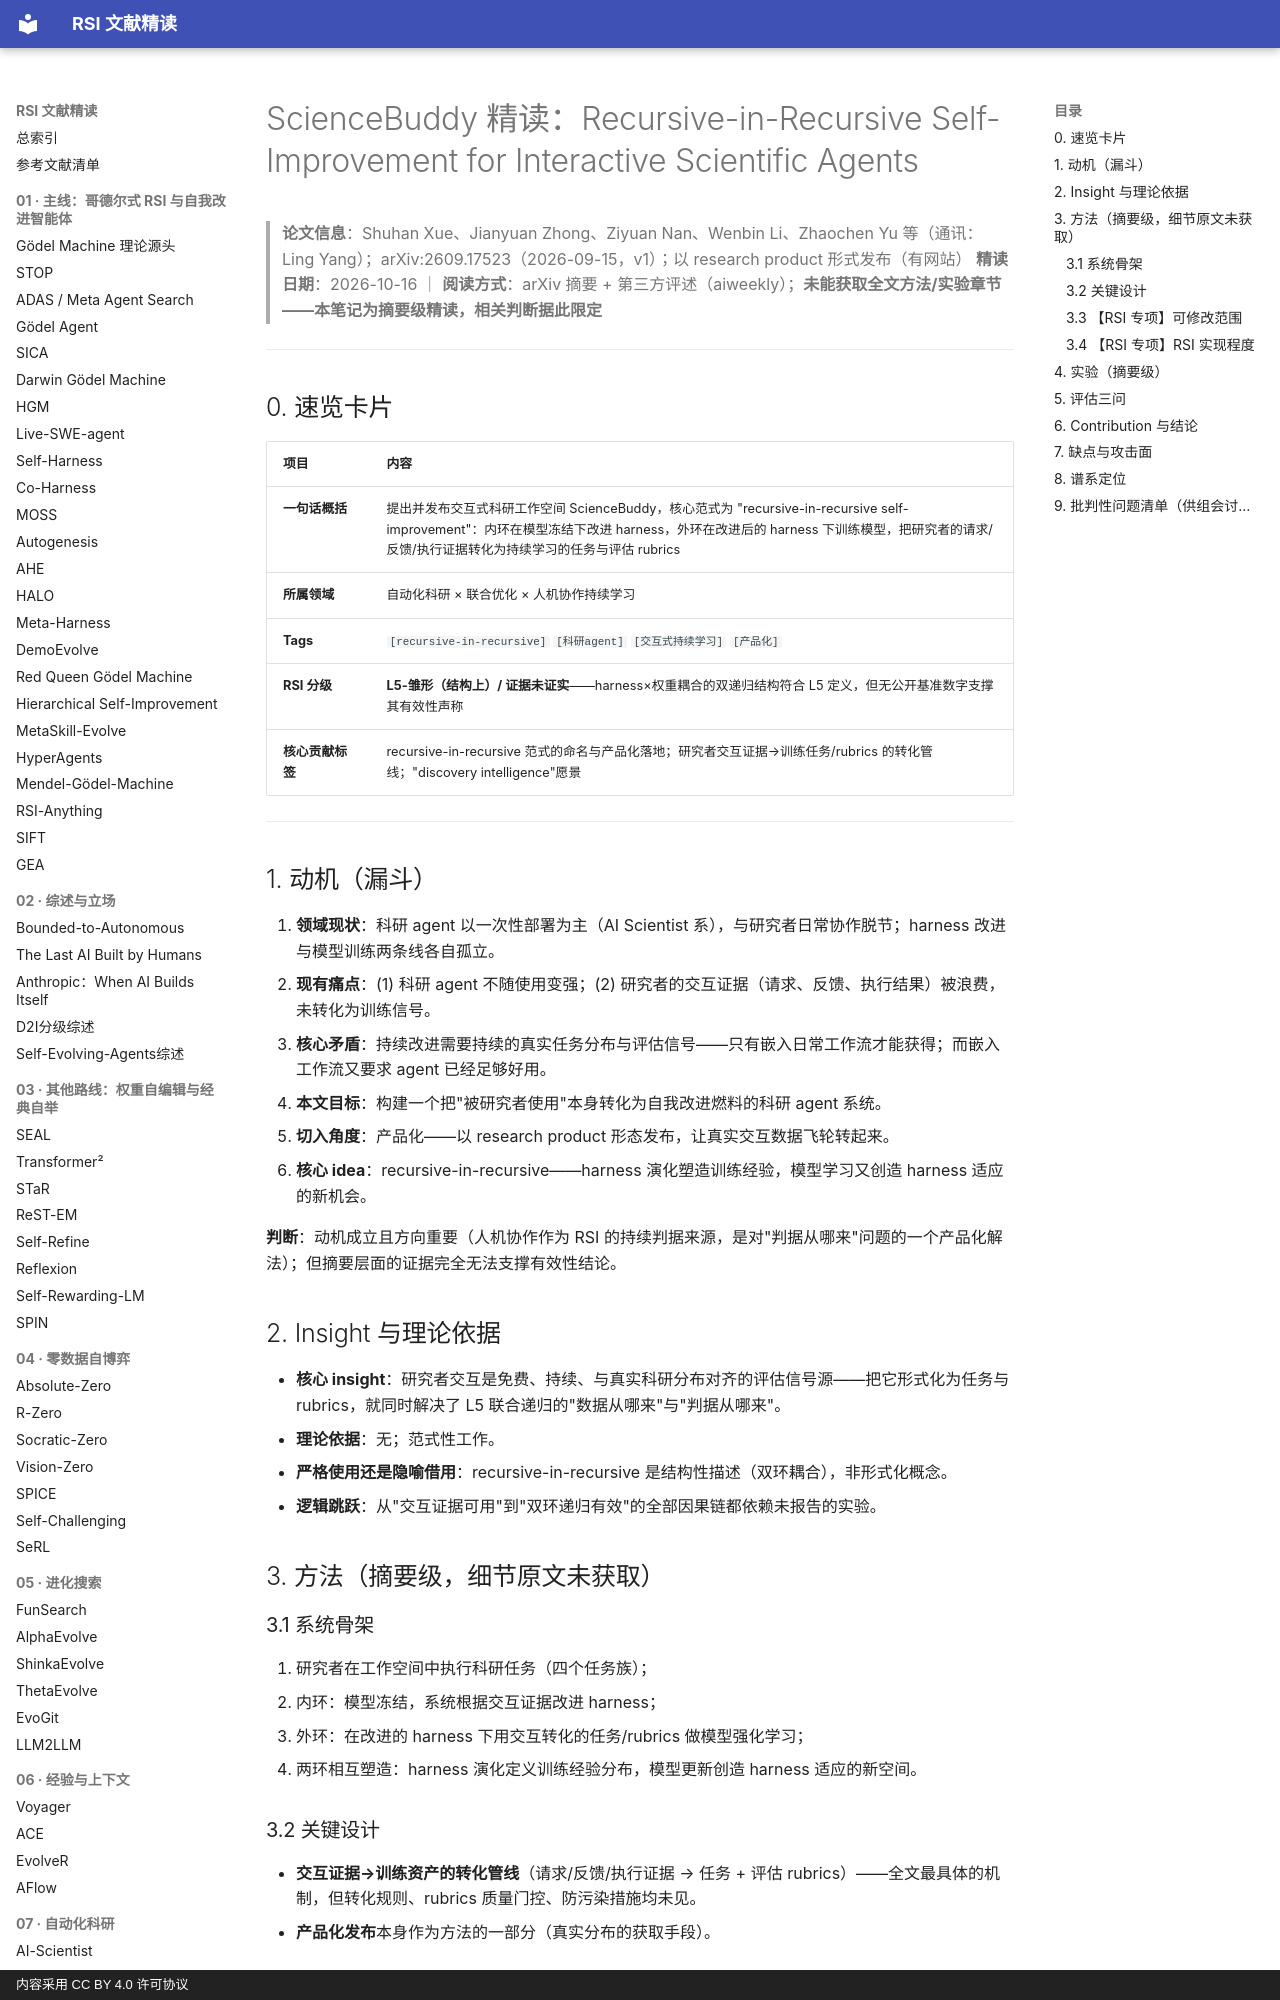

repository: zlven/RSI-Papers-Reading · page: 09-联合递归-03-ScienceBuddy-精读/index.html · generator: mkdocs · copyright: 内容采用 CC BY 4.0 许可协议

# ScienceBuddy 精读：Recursive-in-Recursive Self-Improvement for Interactive Scientific Agents

> **论文信息**：Shuhan Xue、Jianyuan Zhong、Ziyuan Nan、Wenbin Li、Zhaochen Yu 等（通讯：Ling Yang）；arXiv:2609.17523（2026-09-15，v1）；以 research product 形式发布（有网站）
> **精读日期**：2026-10-16 ｜ **阅读方式**：arXiv 摘要 + 第三方评述（aiweekly）；**未能获取全文方法/实验章节——本笔记为摘要级精读，相关判断据此限定**

---

## 0. 速览卡片

| 项目 | 内容 |
|---|---|
| **一句话概括** | 提出并发布交互式科研工作空间 ScienceBuddy，核心范式为 "recursive-in-recursive self-improvement"：内环在模型冻结下改进 harness，外环在改进后的 harness 下训练模型，把研究者的请求/反馈/执行证据转化为持续学习的任务与评估 rubrics |
| **所属领域** | 自动化科研 × 联合优化 × 人机协作持续学习 |
| **Tags** | `[recursive-in-recursive]` `[科研agent]` `[交互式持续学习]` `[产品化]` |
| **RSI 分级** | **L5-雏形（结构上）/ 证据未证实**——harness×权重耦合的双递归结构符合 L5 定义，但无公开基准数字支撑其有效性声称 |
| **核心贡献标签** | recursive-in-recursive 范式的命名与产品化落地；研究者交互证据→训练任务/rubrics 的转化管线；"discovery intelligence"愿景 |

---

## 1. 动机（漏斗）

1. **领域现状**：科研 agent 以一次性部署为主（AI Scientist 系），与研究者日常协作脱节；harness 改进与模型训练两条线各自孤立。
2. **现有痛点**：(1) 科研 agent 不随使用变强；(2) 研究者的交互证据（请求、反馈、执行结果）被浪费，未转化为训练信号。
3. **核心矛盾**：持续改进需要持续的真实任务分布与评估信号——只有嵌入日常工作流才能获得；而嵌入工作流又要求 agent 已经足够好用。
4. **本文目标**：构建一个把"被研究者使用"本身转化为自我改进燃料的科研 agent 系统。
5. **切入角度**：产品化——以 research product 形态发布，让真实交互数据飞轮转起来。
6. **核心 idea**：recursive-in-recursive——harness 演化塑造训练经验，模型学习又创造 harness 适应的新机会。

**判断**：动机成立且方向重要（人机协作作为 RSI 的持续判据来源，是对"判据从哪来"问题的一个产品化解法）；但摘要层面的证据完全无法支撑有效性结论。

## 2. Insight 与理论依据

- **核心 insight**：研究者交互是免费、持续、与真实科研分布对齐的评估信号源——把它形式化为任务与 rubrics，就同时解决了 L5 联合递归的"数据从哪来"与"判据从哪来"。
- **理论依据**：无；范式性工作。
- **严格使用还是隐喻借用**：recursive-in-recursive 是结构性描述（双环耦合），非形式化概念。
- **逻辑跳跃**：从"交互证据可用"到"双环递归有效"的全部因果链都依赖未报告的实验。

## 3. 方法（摘要级，细节原文未获取）
